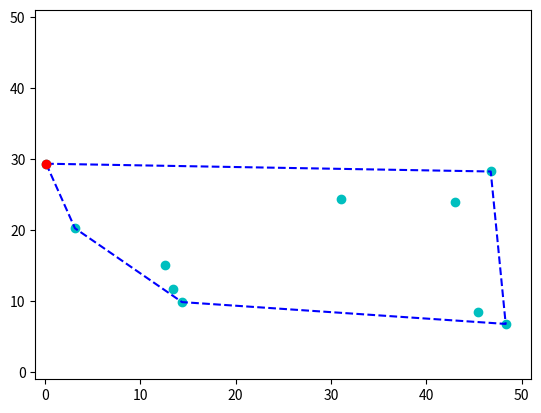

Recreate this plot in Python.
from scipy.spatial import ConvexHull
import math
import matplotlib.pyplot as plt
import numpy as np


# gives the angle between two points
def angle(x, y):
    res = math.atan2(float(y[1]) - float(x[1]), float(y[0]) - float(x[0]))
    return res % (2 * math.pi)


# Jarvis Marching Algorithm O(nh)
# n => number of points in rim
# h => number of points - 1
def convex_hull(arr):
    # a => leftmost point
    a = min(arr, key=lambda x: x[0])
    res = [a]

    b = a
    c_ang = 1.5 * math.pi

    # check we have not hit the starting point again
    while len(res) == 1 or not np.array_equal(b, a):
        m_diff = 2 * math.pi

        # looking for new match
        for c in arr:
            # np n-dim arrays cant check equality with keyword "is"
            if not np.array_equal(c, b):
                tmp_a = angle(b, c)
                tmp_diff = (c_ang - tmp_a) % (2 * math.pi)

                # looking for the minimum difference from previous angle
                if tmp_diff < m_diff:
                    m_diff = tmp_diff
                    new_b = c
                    tmp_c = tmp_a

        # set b to the point with minimum difference
        b = new_b
        c_ang = tmp_c

        # add to result array
        res.append(b)

    return res


# Graham Scan Algorithm O(n log n)
def convex_hull2(arr):
    return 0


if __name__ == "__main__":
    # 100 random 2d arrays
    t = np.random.rand(10, 2) * 50
    n = len(t)

    # use scipy's convex hull to compare
    hull = ConvexHull(t, 2)

    # array of x coordinates of solutions
    x_rim = [t[i][0] for i in hull.vertices]
    x_rim += [x_rim[0]]

    # array of y coordinates of solutions
    y_rim = [t[i][1] for i in hull.vertices]
    y_rim += [y_rim[0]]

    # jarvis algorithm using modular subtraction
    t_h = convex_hull(t)

    # axis
    plt.ylim([-1, 51])
    plt.xlim([-1, 51])

    # plot all of the points with cyan dot
    plt.plot([t[i][0] for i in range(n)], [t[i][1] for i in range(n)], 'co')

    # plot the solution points with blue dashed lines
    plt.plot([v[0] for v in t_h], [v[1] for v in t_h], 'b--')

    # plot starting point, leftmost point with red dot
    plt.plot(t_h[0][0], t_h[0][1], 'ro')

    # show plot
    plt.show()
